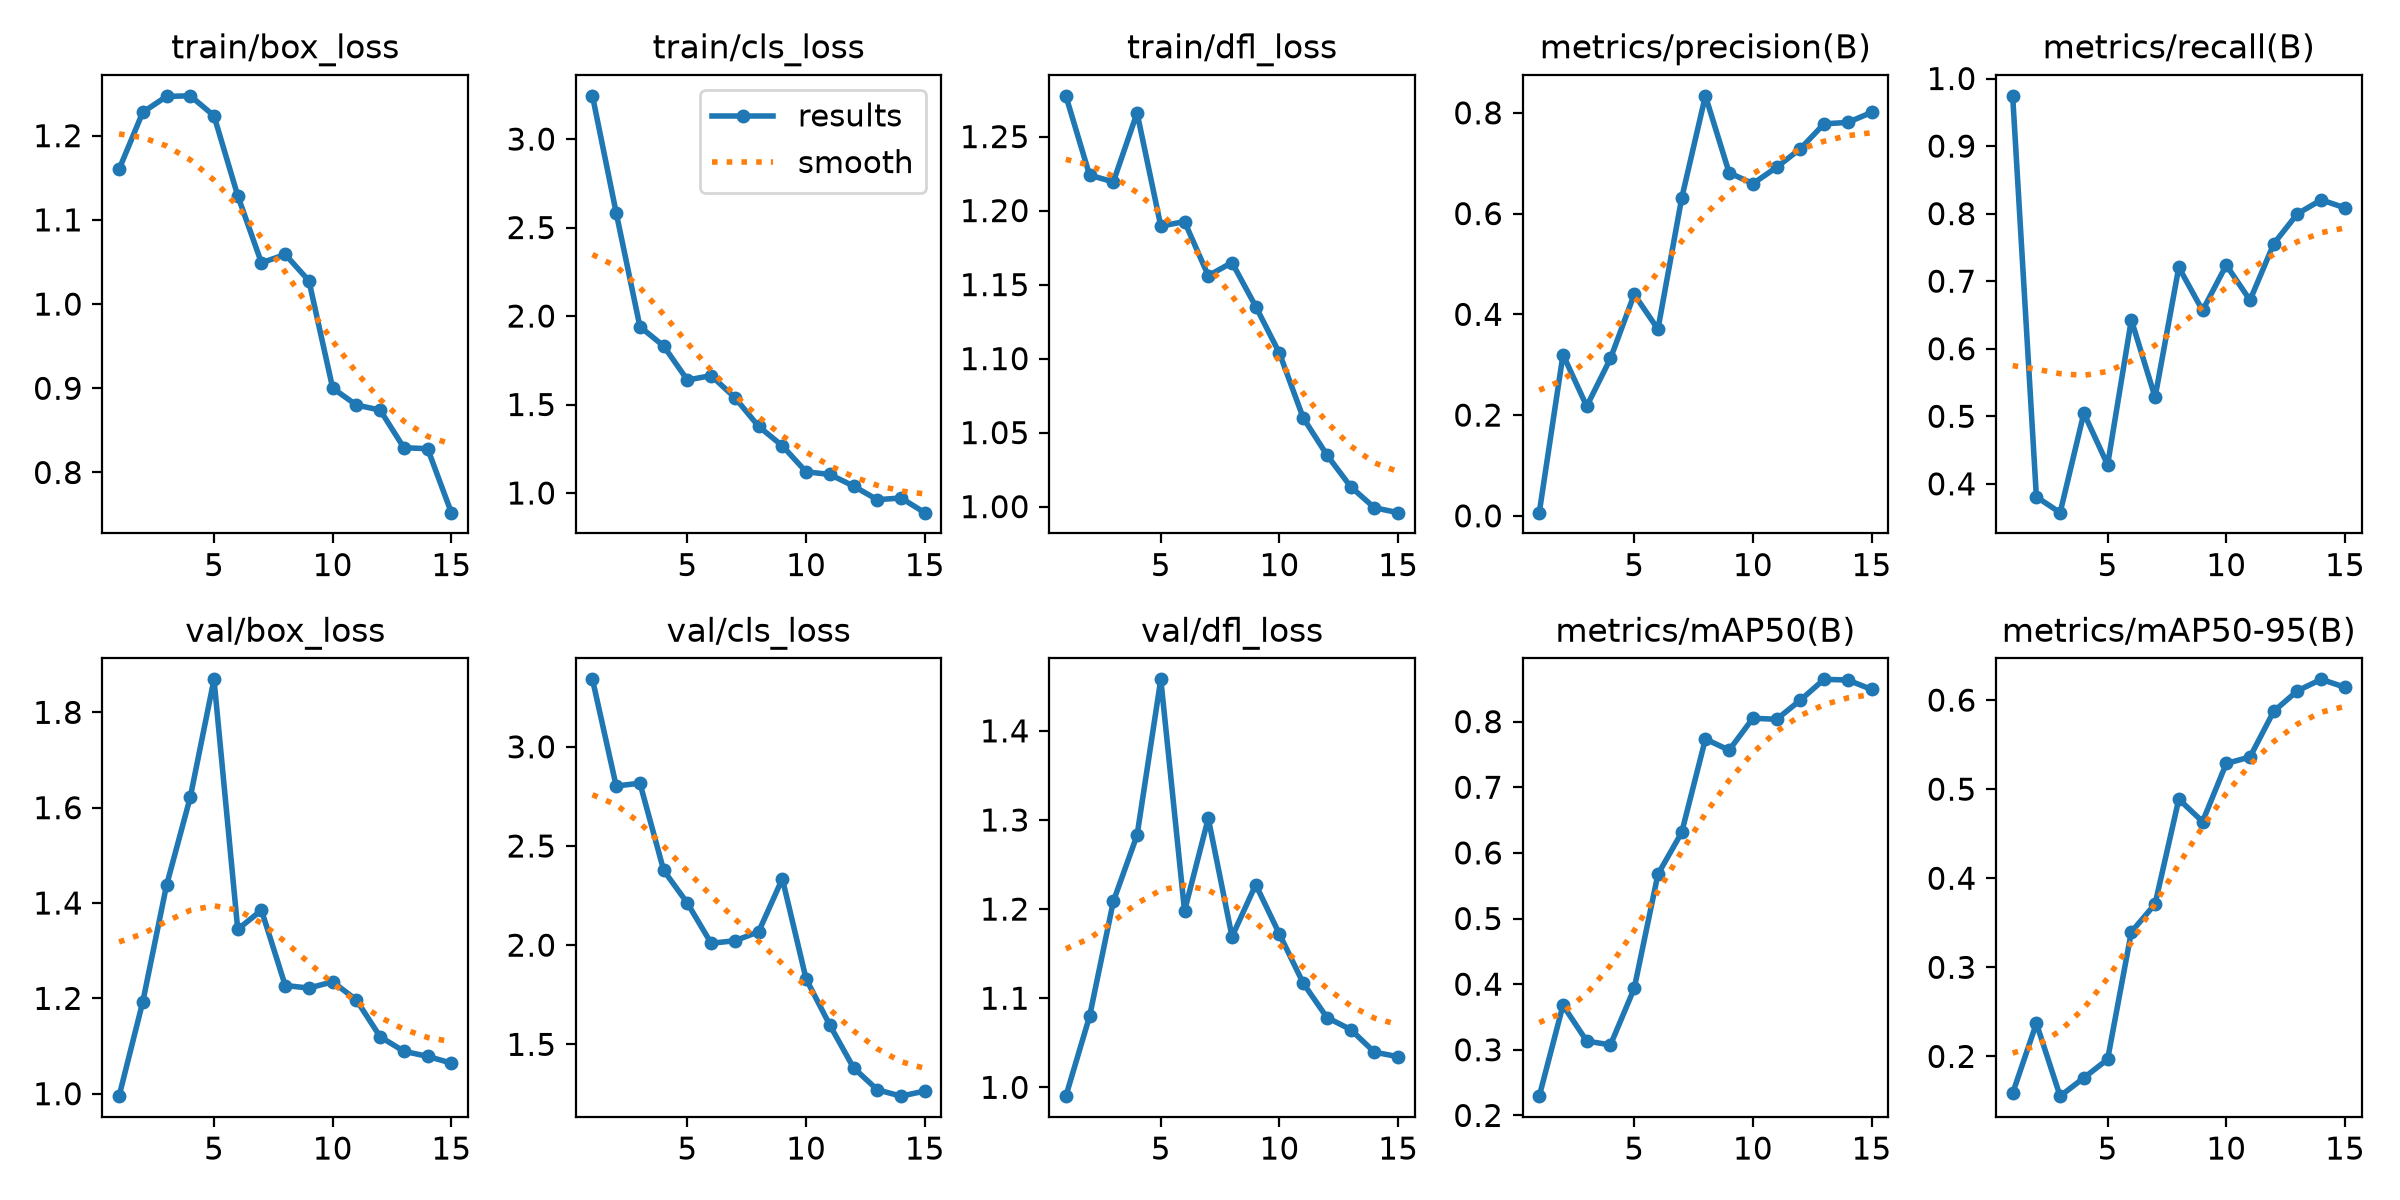

The file beside this chart, header and first rows:
epoch, time, train/box_loss, train/cls_loss, train/dfl_loss, metrics/precision(B), metrics/recall(B), metrics/mAP50(B), metrics/mAP50-95(B), val/box_loss, val/cls_loss, val/dfl_loss, lr/pg0, lr/pg1, lr/pg2
1, 12.34, 1.16, 3.244, 1.278, 0.00627, 0.9744, 0.2293, 0.1586, 0.9948, 3.34, 0.9901, 0.0004366, 0.0004366, 0.0004366
2, 24.02, 1.228, 2.583, 1.224, 0.32, 0.3807, 0.3678, 0.2372, 1.193, 2.802, 1.08, 0.0008527, 0.0008527, 0.0008527
3, 35.99, 1.247, 1.94, 1.219, 0.2175, 0.3573, 0.3132, 0.1554, 1.437, 2.817, 1.209, 0.001206, 0.001206, 0.001206
4, 47.25, 1.247, 1.831, 1.266, 0.3123, 0.5047, 0.3075, 0.176, 1.622, 2.377, 1.283, 0.001146, 0.001146, 0.001146
5, 58.62, 1.224, 1.638, 1.19, 0.4396, 0.4282, 0.3935, 0.1967, 1.869, 2.212, 1.458, 0.001052, 0.001052, 0.001052
6, 69.31, 1.129, 1.663, 1.193, 0.3706, 0.6427, 0.5674, 0.3397, 1.345, 2.01, 1.198, 0.0009574, 0.0009574, 0.0009574
7, 79.8, 1.049, 1.539, 1.156, 0.6305, 0.5282, 0.6311, 0.371, 1.385, 2.022, 1.302, 0.0008631, 0.0008631, 0.0008631
8, 89.88, 1.059, 1.377, 1.165, 0.8338, 0.7206, 0.7735, 0.4888, 1.227, 2.067, 1.169, 0.0007688, 0.0007688, 0.0007688
9, 101, 1.028, 1.267, 1.135, 0.681, 0.6566, 0.7565, 0.4636, 1.222, 2.335, 1.227, 0.0006745, 0.0006745, 0.0006745
10, 111.7, 0.9002, 1.12, 1.104, 0.6594, 0.7238, 0.8051, 0.5288, 1.235, 1.83, 1.172, 0.0005802, 0.0005802, 0.0005802
11, 122.3, 0.8801, 1.105, 1.06, 0.6919, 0.6718, 0.8035, 0.5361, 1.197, 1.597, 1.117, 0.0004859, 0.0004859, 0.0004859
12, 134, 0.8741, 1.039, 1.035, 0.7288, 0.7554, 0.8327, 0.5874, 1.119, 1.382, 1.078, 0.0003915, 0.0003915, 0.0003915
13, 145.6, 0.8294, 0.9621, 1.013, 0.7781, 0.7998, 0.8644, 0.6104, 1.089, 1.271, 1.065, 0.0002972, 0.0002972, 0.0002972
14, 158.4, 0.8283, 0.9718, 0.9992, 0.781, 0.8203, 0.8634, 0.6233, 1.078, 1.239, 1.039, 0.0002029, 0.0002029, 0.0002029
15, 173.9, 0.7523, 0.8889, 0.9959, 0.8008, 0.8085, 0.8491, 0.6144, 1.064, 1.265, 1.034, 0.0001086, 0.0001086, 0.0001086
